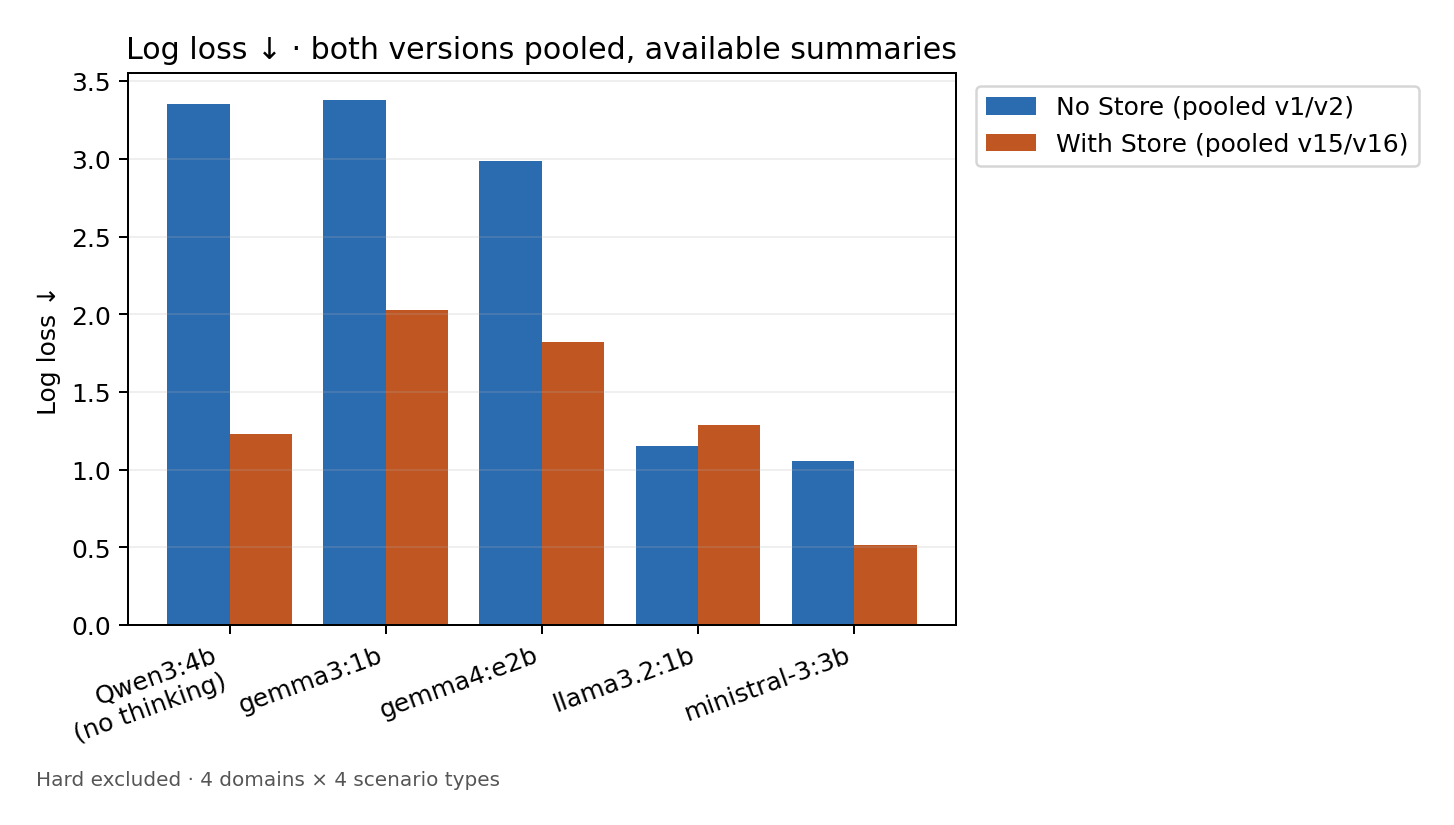

The file beside this chart, header and first rows:
Model, No Store (pooled v1/v2), With Store (pooled v15/v16)
Qwen3:4b, no thinking, 3.352, 1.231
gemma3:1b, 3.382, 2.025
gemma4:e2b, 2.988, 1.821
llama3.2:1b, 1.156, 1.287
ministral-3:3b, 1.055, 0.5145
